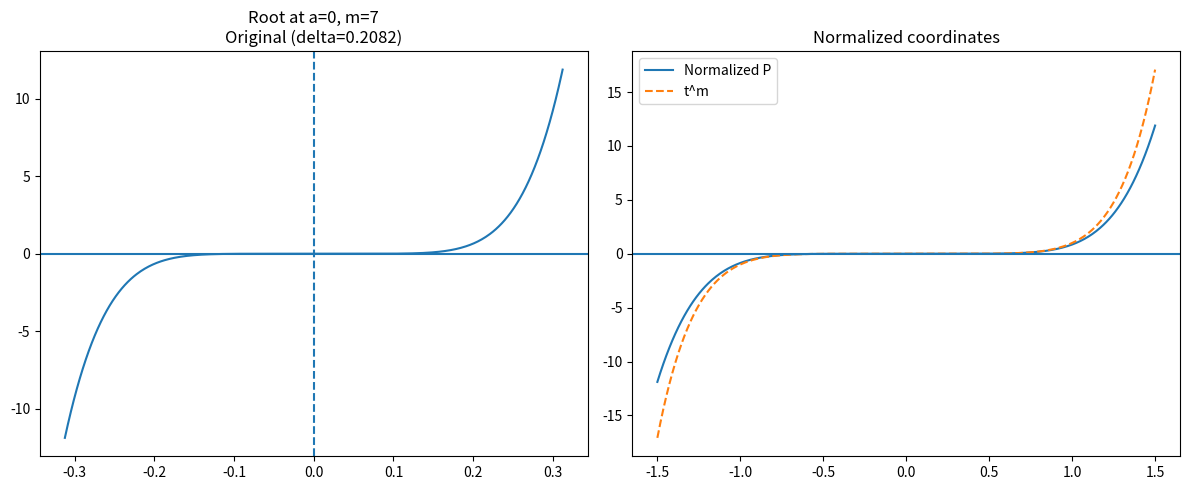
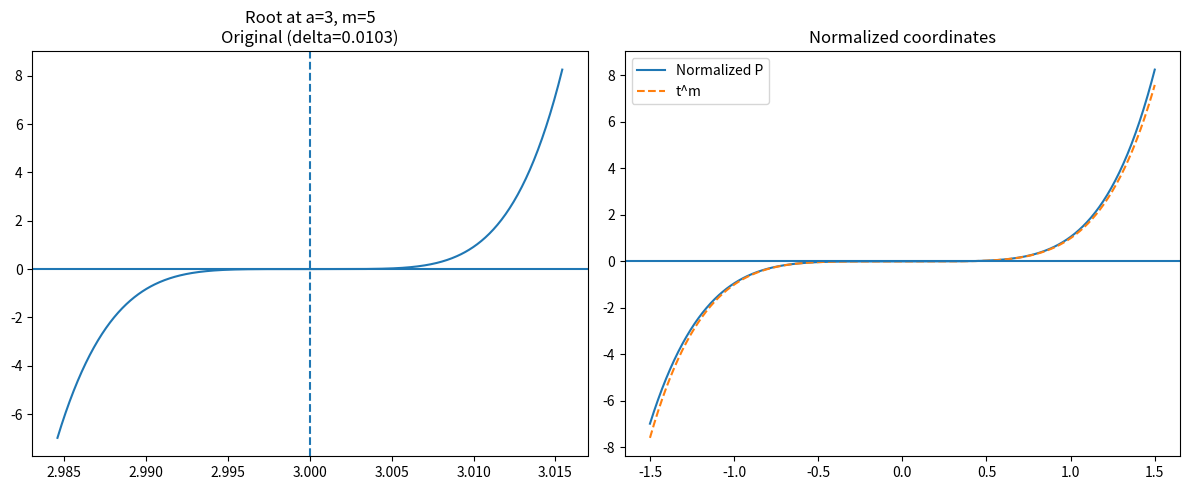

These figures' Python source, in order:
import sympy as sp
import numpy as np
import matplotlib.pyplot as plt

def analyze_root_symbolic(P_expr, x, a, m):
    """
    Compute (a, m, delta, alpha) using exact derivatives.
    """
    Pm = sp.diff(P_expr, x, m)
    alpha = Pm.subs(x, a) / sp.factorial(m)
    alpha = float(alpha)
    
    delta = abs(alpha)**(-1.0 / m)
    
    return a, m, delta, alpha


def plot_local_behavior(P_func, a, m, delta, title):
    x_vals = np.linspace(a - 1.5*delta, a + 1.5*delta, 500)
    y_vals = P_func(x_vals)
    
    t_vals = (x_vals - a) / delta
    y_norm = P_func(a + delta * t_vals)
    
    fig, axes = plt.subplots(1, 2, figsize=(12, 5))
    
    # Original
    axes[0].plot(x_vals, y_vals)
    axes[0].axvline(a, linestyle='--')
    axes[0].axhline(0)
    axes[0].set_title(f"{title}\nOriginal (delta={delta:.4f})")
    
    # Normalized
    axes[1].plot(t_vals, y_norm, label="Normalized P")
    axes[1].plot(t_vals, t_vals**m, linestyle='--', label="t^m")
    axes[1].axhline(0)
    axes[1].set_title("Normalized coordinates")
    axes[1].legend()
    
    plt.tight_layout()
    plt.show()


# Polynomial definition
x = sp.symbols('x')
P_expr = (x**7)*(x-1)**3*(x+1)**3*(x-3)**5*(x+3)**5
P_func = sp.lambdify(x, P_expr, 'numpy')

roots = [(0,7), (3,5)]

print(f"{'a':<5} {'m':<5} {'alpha':<15} {'delta':<15}")
print("-"*45)

for a, m in roots:
    a_val, m_val, delta, alpha = analyze_root_symbolic(P_expr, x, a, m)
    print(f"{a_val:<5} {m_val:<5} {alpha:<15.6e} {delta:<15.6f}")
    
    plot_local_behavior(P_func, a_val, m_val, delta,
                        title=f"Root at a={a_val}, m={m_val}")
